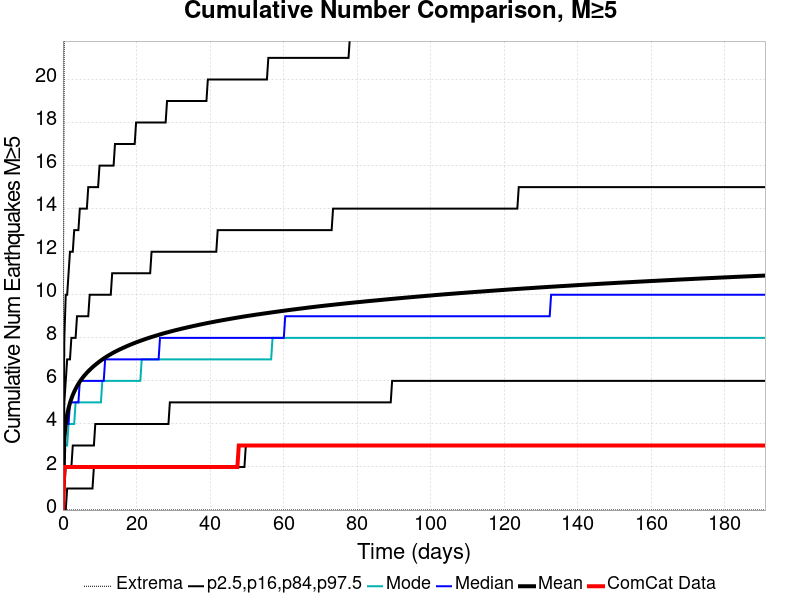

Values plotted in this chart, from the file beside it:
Time (days), ComCat Data, Simulation Mean, Simulation Median, Simulation Mode, Simulation Minimum, Simulation Maximum, 2.5 %-ile, 16 %-ile, 84 %-ile, 97.5 %-ile
0.0, 0.0, 0.0, 0.0, 0.0, 0.0, 0.0, 0.0, 0.0, 0.0, 0.0
0.3828, 2.0, 3.348, 3.0, 3.0, 0.0, 24.0, 0.0, 1.0, 5.0, 8.0
0.7656, 2.0, 4.017, 4.0, 3.0, 0.0, 28.0, 0.0, 2.0, 6.0, 10.0
1.148, 2.0, 4.431, 4.0, 3.0, 0.0, 29.0, 1.0, 2.0, 7.0, 10.0
1.531, 2.0, 4.734, 4.0, 4.0, 0.0, 30.0, 1.0, 2.0, 7.0, 11.0
1.914, 2.0, 4.974, 5.0, 4.0, 0.0, 30.0, 1.0, 2.0, 7.0, 12.0
2.297, 2.0, 5.173, 5.0, 4.0, 0.0, 31.0, 1.0, 2.0, 8.0, 12.0
2.679, 2.0, 5.345, 5.0, 4.0, 0.0, 34.0, 1.0, 3.0, 8.0, 12.0
3.062, 2.0, 5.495, 5.0, 4.0, 0.0, 35.0, 1.0, 3.0, 8.0, 13.0
3.445, 2.0, 5.629, 5.0, 5.0, 0.0, 38.0, 1.0, 3.0, 8.0, 13.0
3.828, 2.0, 5.751, 5.0, 5.0, 0.0, 38.0, 1.0, 3.0, 9.0, 13.0
4.211, 2.0, 5.863, 5.0, 5.0, 0.0, 38.0, 1.0, 3.0, 9.0, 13.0
4.593, 2.0, 5.967, 6.0, 5.0, 0.0, 39.0, 1.0, 3.0, 9.0, 14.0
4.976, 2.0, 6.06, 6.0, 5.0, 0.0, 39.0, 1.0, 3.0, 9.0, 14.0
5.359, 2.0, 6.147, 6.0, 5.0, 0.0, 39.0, 1.0, 3.0, 9.0, 14.0
5.742, 2.0, 6.229, 6.0, 5.0, 0.0, 39.0, 1.0, 3.0, 9.0, 14.0
6.125, 2.0, 6.304, 6.0, 5.0, 0.0, 39.0, 1.0, 3.0, 9.0, 14.0
6.507, 2.0, 6.377, 6.0, 5.0, 0.0, 39.0, 1.0, 3.0, 9.0, 14.0
6.89, 2.0, 6.444, 6.0, 5.0, 0.0, 40.0, 1.0, 3.0, 9.0, 15.0
7.273, 2.0, 6.51, 6.0, 5.0, 0.0, 41.0, 1.0, 3.0, 10.0, 15.0
7.656, 2.0, 6.573, 6.0, 5.0, 0.0, 41.0, 1.0, 3.0, 10.0, 15.0
8.038, 2.0, 6.633, 6.0, 5.0, 0.0, 41.0, 1.0, 3.0, 10.0, 15.0
8.421, 2.0, 6.69, 6.0, 5.0, 0.0, 41.0, 2.0, 3.0, 10.0, 15.0
8.804, 2.0, 6.744, 6.0, 5.0, 0.0, 41.0, 2.0, 4.0, 10.0, 15.0
9.187, 2.0, 6.798, 6.0, 5.0, 0.0, 41.0, 2.0, 4.0, 10.0, 15.0
9.57, 2.0, 6.849, 6.0, 5.0, 0.0, 41.0, 2.0, 4.0, 10.0, 15.0
9.952, 2.0, 6.899, 6.0, 5.0, 0.0, 42.0, 2.0, 4.0, 10.0, 16.0
10.34, 2.0, 6.947, 6.0, 5.0, 0.0, 43.0, 2.0, 4.0, 10.0, 16.0
10.72, 2.0, 6.993, 6.0, 6.0, 0.0, 43.0, 2.0, 4.0, 10.0, 16.0
11.1, 2.0, 7.039, 6.0, 6.0, 0.0, 43.0, 2.0, 4.0, 10.0, 16.0
11.48, 2.0, 7.083, 7.0, 6.0, 0.0, 43.0, 2.0, 4.0, 10.0, 16.0
11.87, 2.0, 7.125, 7.0, 6.0, 0.0, 43.0, 2.0, 4.0, 10.0, 16.0
12.25, 2.0, 7.164, 7.0, 6.0, 0.0, 43.0, 2.0, 4.0, 10.0, 16.0
12.63, 2.0, 7.203, 7.0, 6.0, 0.0, 43.0, 2.0, 4.0, 10.0, 16.0
13.01, 2.0, 7.242, 7.0, 6.0, 0.0, 43.0, 2.0, 4.0, 10.0, 16.0
13.4, 2.0, 7.28, 7.0, 6.0, 0.0, 43.0, 2.0, 4.0, 11.0, 16.0
13.78, 2.0, 7.316, 7.0, 6.0, 0.0, 43.0, 2.0, 4.0, 11.0, 16.0
14.16, 2.0, 7.351, 7.0, 6.0, 0.0, 43.0, 2.0, 4.0, 11.0, 17.0
14.55, 2.0, 7.384, 7.0, 6.0, 0.0, 43.0, 2.0, 4.0, 11.0, 17.0
14.93, 2.0, 7.417, 7.0, 6.0, 0.0, 43.0, 2.0, 4.0, 11.0, 17.0
15.31, 2.0, 7.449, 7.0, 6.0, 0.0, 43.0, 2.0, 4.0, 11.0, 17.0
15.69, 2.0, 7.48, 7.0, 6.0, 0.0, 43.0, 2.0, 4.0, 11.0, 17.0
16.08, 2.0, 7.51, 7.0, 6.0, 0.0, 44.0, 2.0, 4.0, 11.0, 17.0
16.46, 2.0, 7.54, 7.0, 6.0, 0.0, 44.0, 2.0, 4.0, 11.0, 17.0
16.84, 2.0, 7.569, 7.0, 6.0, 0.0, 45.0, 2.0, 4.0, 11.0, 17.0
17.23, 2.0, 7.598, 7.0, 6.0, 0.0, 45.0, 2.0, 4.0, 11.0, 17.0
17.61, 2.0, 7.627, 7.0, 6.0, 0.0, 46.0, 2.0, 4.0, 11.0, 17.0
17.99, 2.0, 7.655, 7.0, 6.0, 0.0, 46.0, 2.0, 4.0, 11.0, 17.0
18.37, 2.0, 7.683, 7.0, 6.0, 0.0, 46.0, 2.0, 4.0, 11.0, 17.0
18.76, 2.0, 7.71, 7.0, 6.0, 0.0, 46.0, 2.0, 4.0, 11.0, 17.0
19.14, 2.0, 7.736, 7.0, 6.0, 0.0, 46.0, 2.0, 4.0, 11.0, 17.0
19.52, 2.0, 7.761, 7.0, 6.0, 0.0, 46.0, 2.0, 4.0, 11.0, 17.0
19.9, 2.0, 7.787, 7.0, 6.0, 0.0, 46.0, 2.0, 4.0, 11.0, 18.0
20.29, 2.0, 7.811, 7.0, 6.0, 0.0, 46.0, 2.0, 4.0, 11.0, 18.0
20.67, 2.0, 7.836, 7.0, 6.0, 0.0, 46.0, 2.0, 4.0, 11.0, 18.0
21.05, 2.0, 7.859, 7.0, 6.0, 0.0, 46.0, 2.0, 4.0, 11.0, 18.0
21.44, 2.0, 7.882, 7.0, 7.0, 0.0, 46.0, 2.0, 4.0, 11.0, 18.0
21.82, 2.0, 7.906, 7.0, 7.0, 0.0, 46.0, 2.0, 4.0, 11.0, 18.0
22.2, 2.0, 7.929, 7.0, 7.0, 0.0, 48.0, 2.0, 4.0, 11.0, 18.0
22.58, 2.0, 7.952, 7.0, 7.0, 0.0, 48.0, 2.0, 4.0, 11.0, 18.0
... 440 more rows
